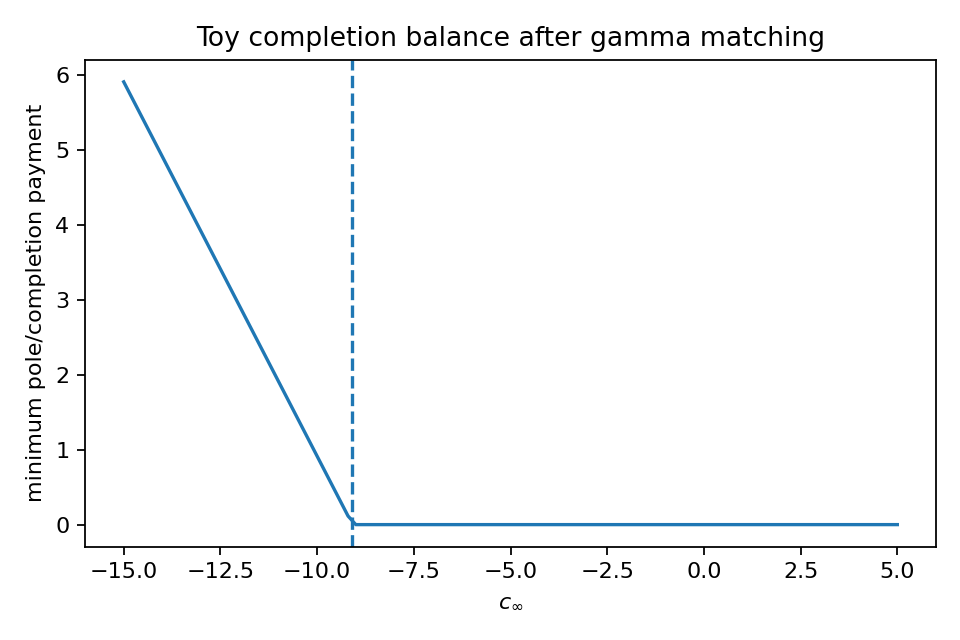

The table this chart was drawn from, first rows:
c_infty, d_pr, residual_diagonal, minimum_pole_payment
-15.0, 9.086, -5.914, 5.914
-14.8, 9.086, -5.714, 5.714
-14.6, 9.086, -5.514, 5.514
-14.4, 9.086, -5.314, 5.314
-14.2, 9.086, -5.114, 5.114
-14.0, 9.086, -4.914, 4.914
-13.8, 9.086, -4.714, 4.714
-13.6, 9.086, -4.514, 4.514
-13.4, 9.086, -4.314, 4.314
-13.2, 9.086, -4.114, 4.114
-13.0, 9.086, -3.914, 3.914
-12.8, 9.086, -3.714, 3.714
-12.6, 9.086, -3.514, 3.514
-12.4, 9.086, -3.314, 3.314
-12.2, 9.086, -3.114, 3.114
-12.0, 9.086, -2.914, 2.914
-11.8, 9.086, -2.714, 2.714
-11.6, 9.086, -2.514, 2.514
-11.4, 9.086, -2.314, 2.314
-11.2, 9.086, -2.114, 2.114
-11.0, 9.086, -1.914, 1.914
-10.8, 9.086, -1.714, 1.714
-10.6, 9.086, -1.514, 1.514
-10.4, 9.086, -1.314, 1.314
-10.2, 9.086, -1.114, 1.114
-10.0, 9.086, -0.9144, 0.9144
-9.8, 9.086, -0.7144, 0.7144
-9.6, 9.086, -0.5144, 0.5144
-9.4, 9.086, -0.3144, 0.3144
-9.2, 9.086, -0.1144, 0.1144
-9.0, 9.086, 0.0856, 0.0
-8.8, 9.086, 0.2856, 0.0
-8.6, 9.086, 0.4856, 0.0
-8.4, 9.086, 0.6856, 0.0
-8.2, 9.086, 0.8856, 0.0
-8.0, 9.086, 1.086, 0.0
-7.8, 9.086, 1.286, 0.0
-7.6, 9.086, 1.486, 0.0
-7.4, 9.086, 1.686, 0.0
-7.2, 9.086, 1.886, 0.0
-7.0, 9.086, 2.086, 0.0
-6.8, 9.086, 2.286, 0.0
-6.6, 9.086, 2.486, 0.0
-6.4, 9.086, 2.686, 0.0
-6.2, 9.086, 2.886, 0.0
-6.0, 9.086, 3.086, 0.0
-5.8, 9.086, 3.286, 0.0
-5.6, 9.086, 3.486, 0.0
-5.4, 9.086, 3.686, 0.0
-5.2, 9.086, 3.886, 0.0
-5.0, 9.086, 4.086, 0.0
-4.8, 9.086, 4.286, 0.0
-4.6, 9.086, 4.486, 0.0
-4.4, 9.086, 4.686, 0.0
-4.2, 9.086, 4.886, 0.0
-4.0, 9.086, 5.086, 0.0
-3.8, 9.086, 5.286, 0.0
-3.6, 9.086, 5.486, 0.0
-3.4, 9.086, 5.686, 0.0
-3.2, 9.086, 5.886, 0.0
... 41 more rows
